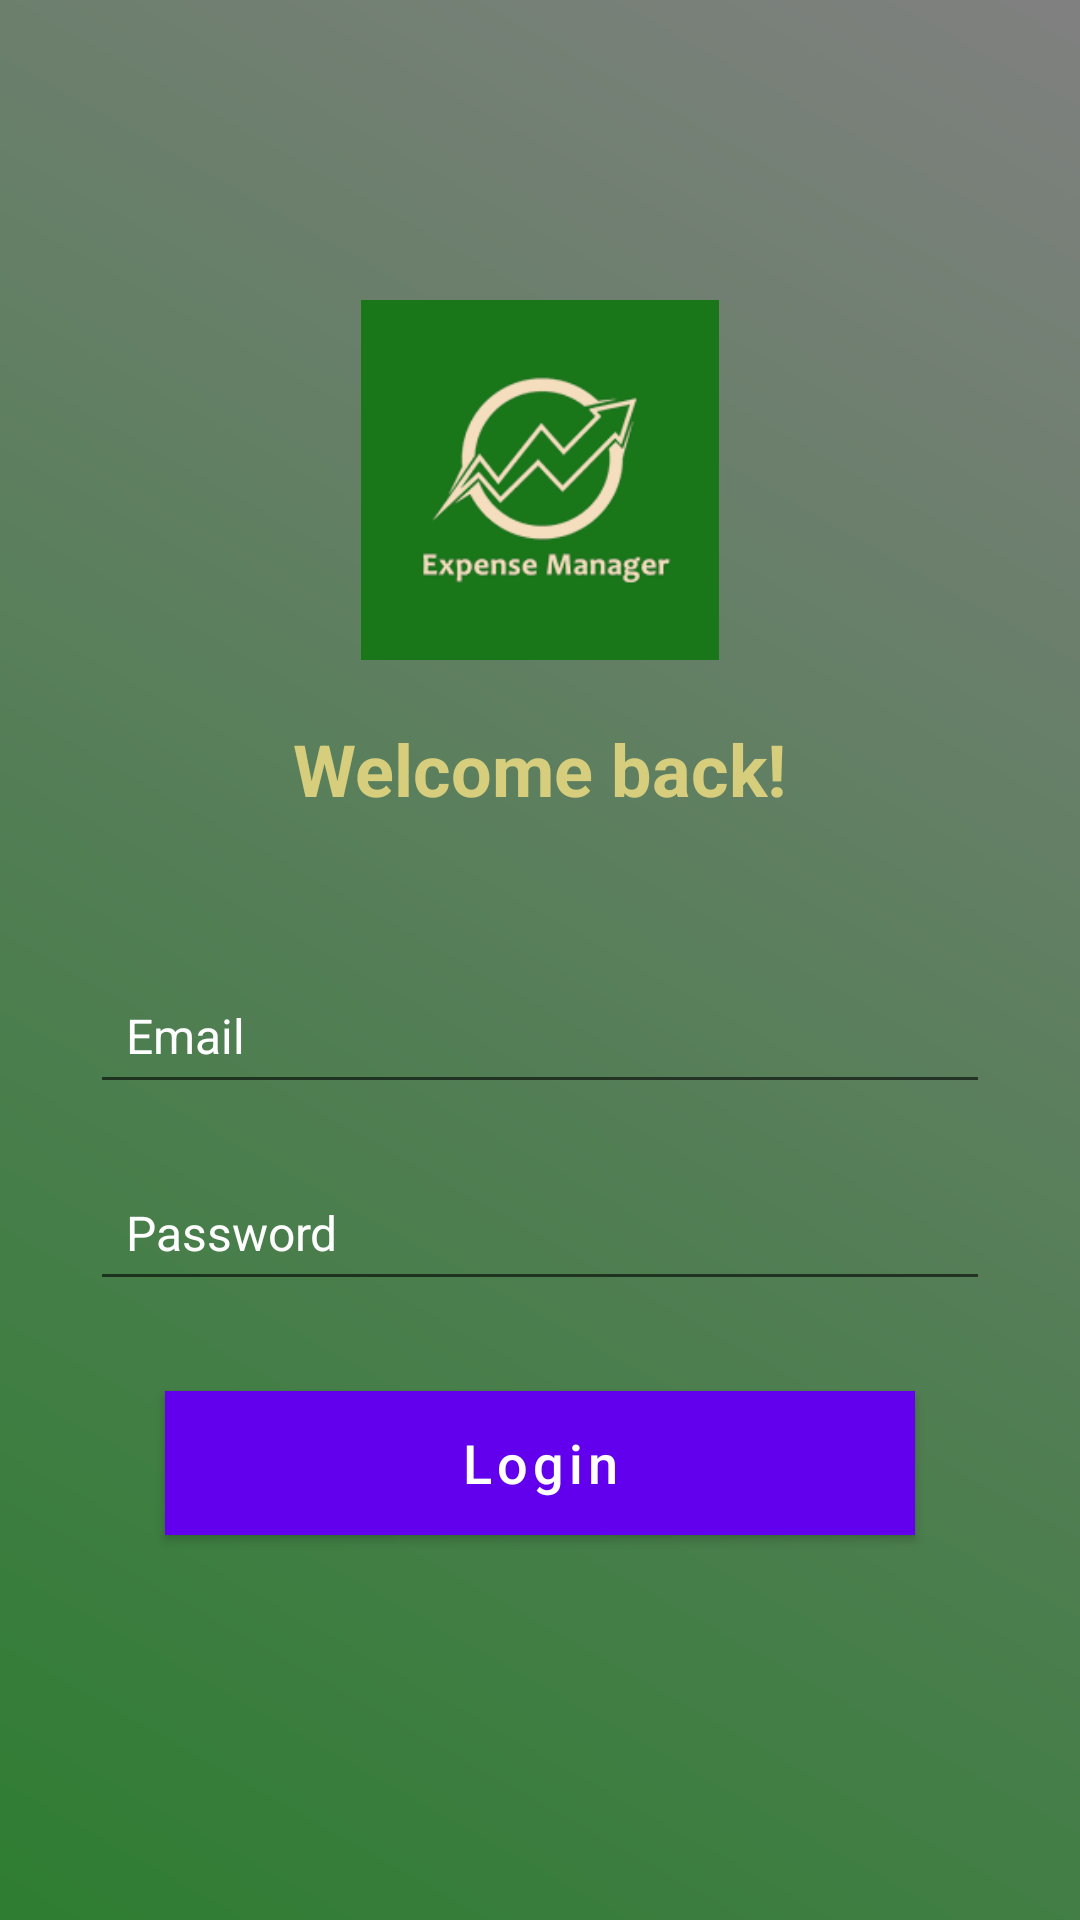

Here is an Android app screen rendered from its layout file. Give the layout XML and the strings, colors and styles it references.
<!-- AndroidManifest.xml: fallback theme Theme.MaterialComponents.DayNight.NoActionBar -->
<!-- res/layout/activity_login_page.xml -->
<?xml version="1.0" encoding="utf-8"?>
<RelativeLayout xmlns:android="http://schemas.android.com/apk/res/android"
    xmlns:app="http://schemas.android.com/apk/res-auto"
    xmlns:tools="http://schemas.android.com/tools"
    android:id="@+id/main"
    android:layout_width="match_parent"
    android:layout_height="match_parent"
    android:background="@drawable/gradient_background"
    tools:context=".LoginPage">

    <ImageView
        android:id="@+id/logo"
        android:layout_width="120dp"
        android:layout_height="120dp"
        android:layout_centerHorizontal="true"
        android:layout_marginTop="100dp"
        android:src="@drawable/logo" />

    <TextView
        android:id="@+id/welcomeText"
        android:layout_width="wrap_content"
        android:layout_height="wrap_content"
        android:layout_below="@id/logo"
        android:layout_centerHorizontal="true"
        android:layout_marginTop="20dp"
        android:text="Welcome back!"
        android:textColor="@color/yellow"
        android:textSize="24sp"
        android:textStyle="bold" />

    <EditText
        android:id="@+id/uEmail"
        android:layout_width="300dp"
        android:layout_height="wrap_content"
        android:layout_below="@id/welcomeText"
        android:layout_centerHorizontal="true"
        android:layout_marginTop="50dp"
        android:drawablePadding="12dp"
        android:hint="Email"
        android:padding="12dp"
        android:textColorHint="@color/white"
        android:textSize="16sp" />

    <EditText
        android:id="@+id/uPass"
        android:layout_width="300dp"
        android:layout_height="wrap_content"
        android:layout_below="@id/uEmail"
        android:layout_centerHorizontal="true"
        android:layout_marginTop="20dp"
        android:drawablePadding="12dp"
        android:hint="Password"
        android:inputType="textPassword"
        android:padding="12dp"
        android:textColorHint="@color/white"
        android:textSize="16sp" />

    <Button
        android:id="@+id/butn"
        android:layout_width="250dp"
        android:layout_height="wrap_content"
        android:layout_below="@id/uPass"
        android:layout_centerHorizontal="true"
        android:layout_marginTop="30dp"
        android:background="@color/green"
        android:text="Login"
        android:textAllCaps="false"
        android:textColor="@color/white"
        android:textSize="18sp"
        android:onClick="login"/>



</RelativeLayout>
<!-- resources referenced by this layout -->
<resources>
  <color name="green">#3C8E44</color>
  <color name="white">#FFF</color>
  <color name="yellow">#D6CD7D</color>
  <!-- drawable gradient_background (drawable) -->
  <shape xmlns:android="http://schemas.android.com/apk/res/android">
      <gradient
          android:startColor="#2E7D32"
          android:endColor= "#808080"
      android:angle="45" /> 
  </shape>
  <!-- drawable logo: png bitmap (drawable, 12695 bytes) -->
</resources>
